Image classification data set "cropped_dataset" (vkerem0/visionfortress on GitHub). Class labels (9): demoman, engineer, heavy, medic, pyro, scout, sniper, soldier, spy.

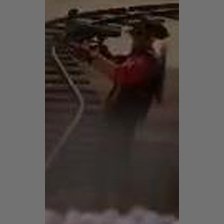
Label: sniper

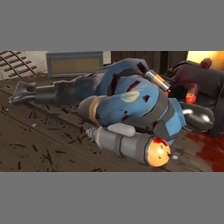
Label: pyro

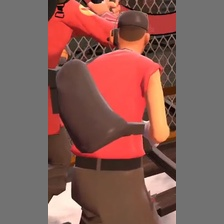
Label: scout

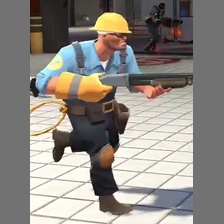
Label: engineer

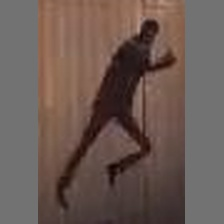
Label: spy

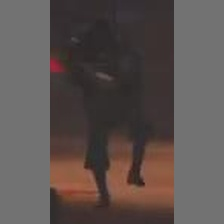
Label: demoman
